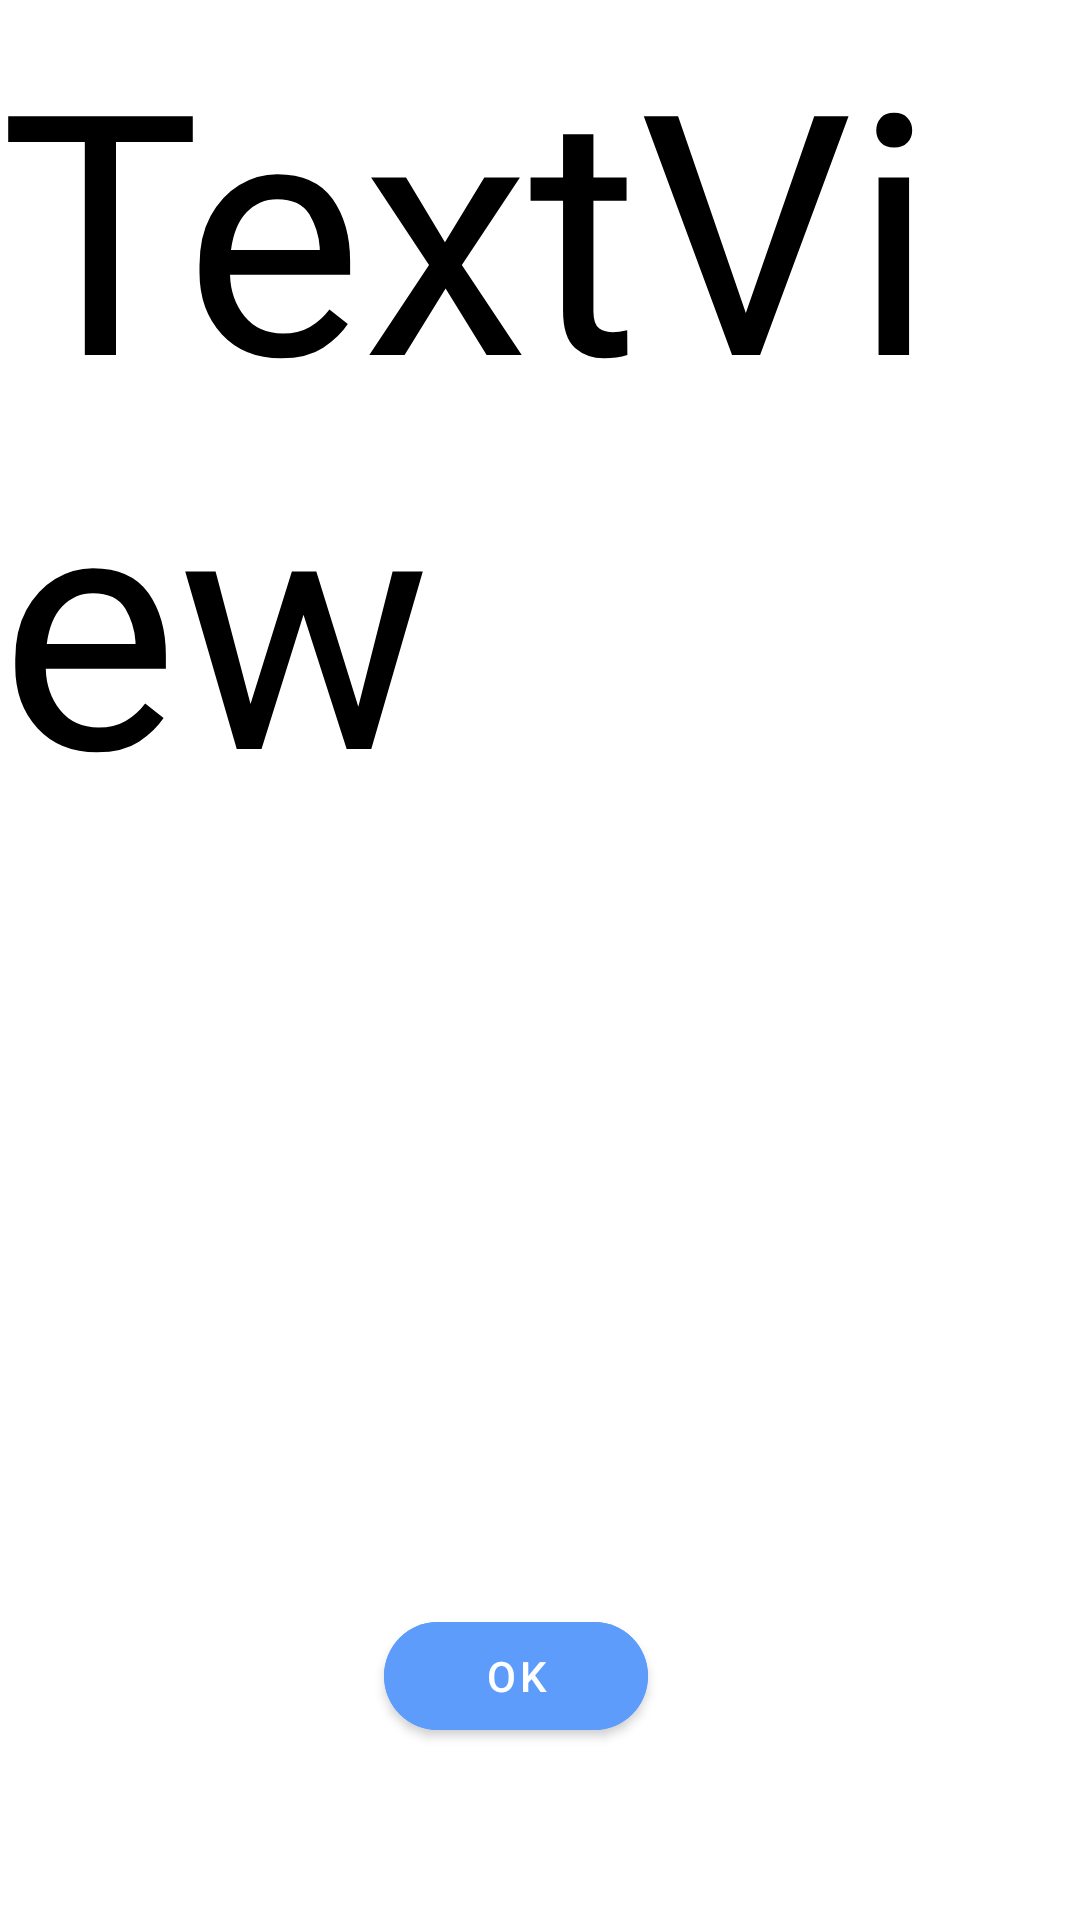

This screen was rendered from an Android layout file. Write that file and the resources it references.
<!-- AndroidManifest.xml: application theme Theme.Pangeea -->
<!-- res/layout/activity_test_result_info.xml -->
<?xml version="1.0" encoding="utf-8"?>
<androidx.constraintlayout.widget.ConstraintLayout xmlns:android="http://schemas.android.com/apk/res/android"
    xmlns:app="http://schemas.android.com/apk/res-auto"
    xmlns:tools="http://schemas.android.com/tools"
    android:id="@+id/test_result"
    android:layout_width="match_parent"
    android:layout_height="match_parent"
    tools:context=".test.Test_result_info">

    <TextView
        android:id="@+id/test_result_info"
        android:layout_width="0dp"
        android:layout_height="0dp"
        android:text="TextView"
        android:autoSizeTextType="uniform"
        android:fontFamily="@font/poppins_extrabold"
        android:textColor="@color/black"
        app:layout_constraintBottom_toTopOf="@+id/guideline176"
        app:layout_constraintEnd_toEndOf="parent"
        app:layout_constraintHorizontal_bias="0.317"
        app:layout_constraintStart_toStartOf="parent"
        app:layout_constraintTop_toTopOf="parent" />

    <com.google.android.material.button.MaterialButton
        android:id="@+id/button_ok"
        android:layout_width="wrap_content"
        android:layout_height="wrap_content"
        android:text="OK"
        app:cornerRadius="50dp"
        android:backgroundTint="@color/binaryblue"
        app:layout_constraintBottom_toBottomOf="parent"
        app:layout_constraintEnd_toEndOf="parent"
        app:layout_constraintHorizontal_bias="0.47"
        app:layout_constraintStart_toStartOf="parent"
        app:layout_constraintTop_toTopOf="@+id/guideline176" />

    <androidx.constraintlayout.widget.Guideline
        android:id="@+id/guideline176"
        android:layout_width="wrap_content"
        android:layout_height="wrap_content"
        android:orientation="horizontal"
        app:layout_constraintEnd_toEndOf="parent"
        app:layout_constraintGuide_begin="477dp"
        app:layout_constraintStart_toStartOf="parent" />
</androidx.constraintlayout.widget.ConstraintLayout>
<!-- resources referenced by this layout -->
<resources>
  <color name="binaryblue">#5D9CFB</color>
  <color name="black">#FF000000</color>
  <style name="Theme.Pangeea" parent="Theme.MaterialComponents.DayNight.DarkActionBar">
          
          <item name="colorPrimary">@color/purple_500</item>
          <item name="colorPrimaryVariant">@color/purple_700</item>
          <item name="colorOnPrimary">@color/white</item>
          
          <item name="colorSecondary">@color/teal_200</item>
          <item name="colorSecondaryVariant">@color/teal_700</item>
          <item name="colorOnSecondary">@color/black</item>
          
          <item name="android:statusBarColor" tools:targetApi="l">?attr/colorPrimaryVariant</item>
          
      </style>
  <color name="purple_500">#FF6200EE</color>
  <color name="purple_700">#FF3700B3</color>
  <color name="white">#FFFFFFFF</color>
  <color name="teal_200">#FF03DAC5</color>
  <color name="teal_700">#FF018786</color>
</resources>
